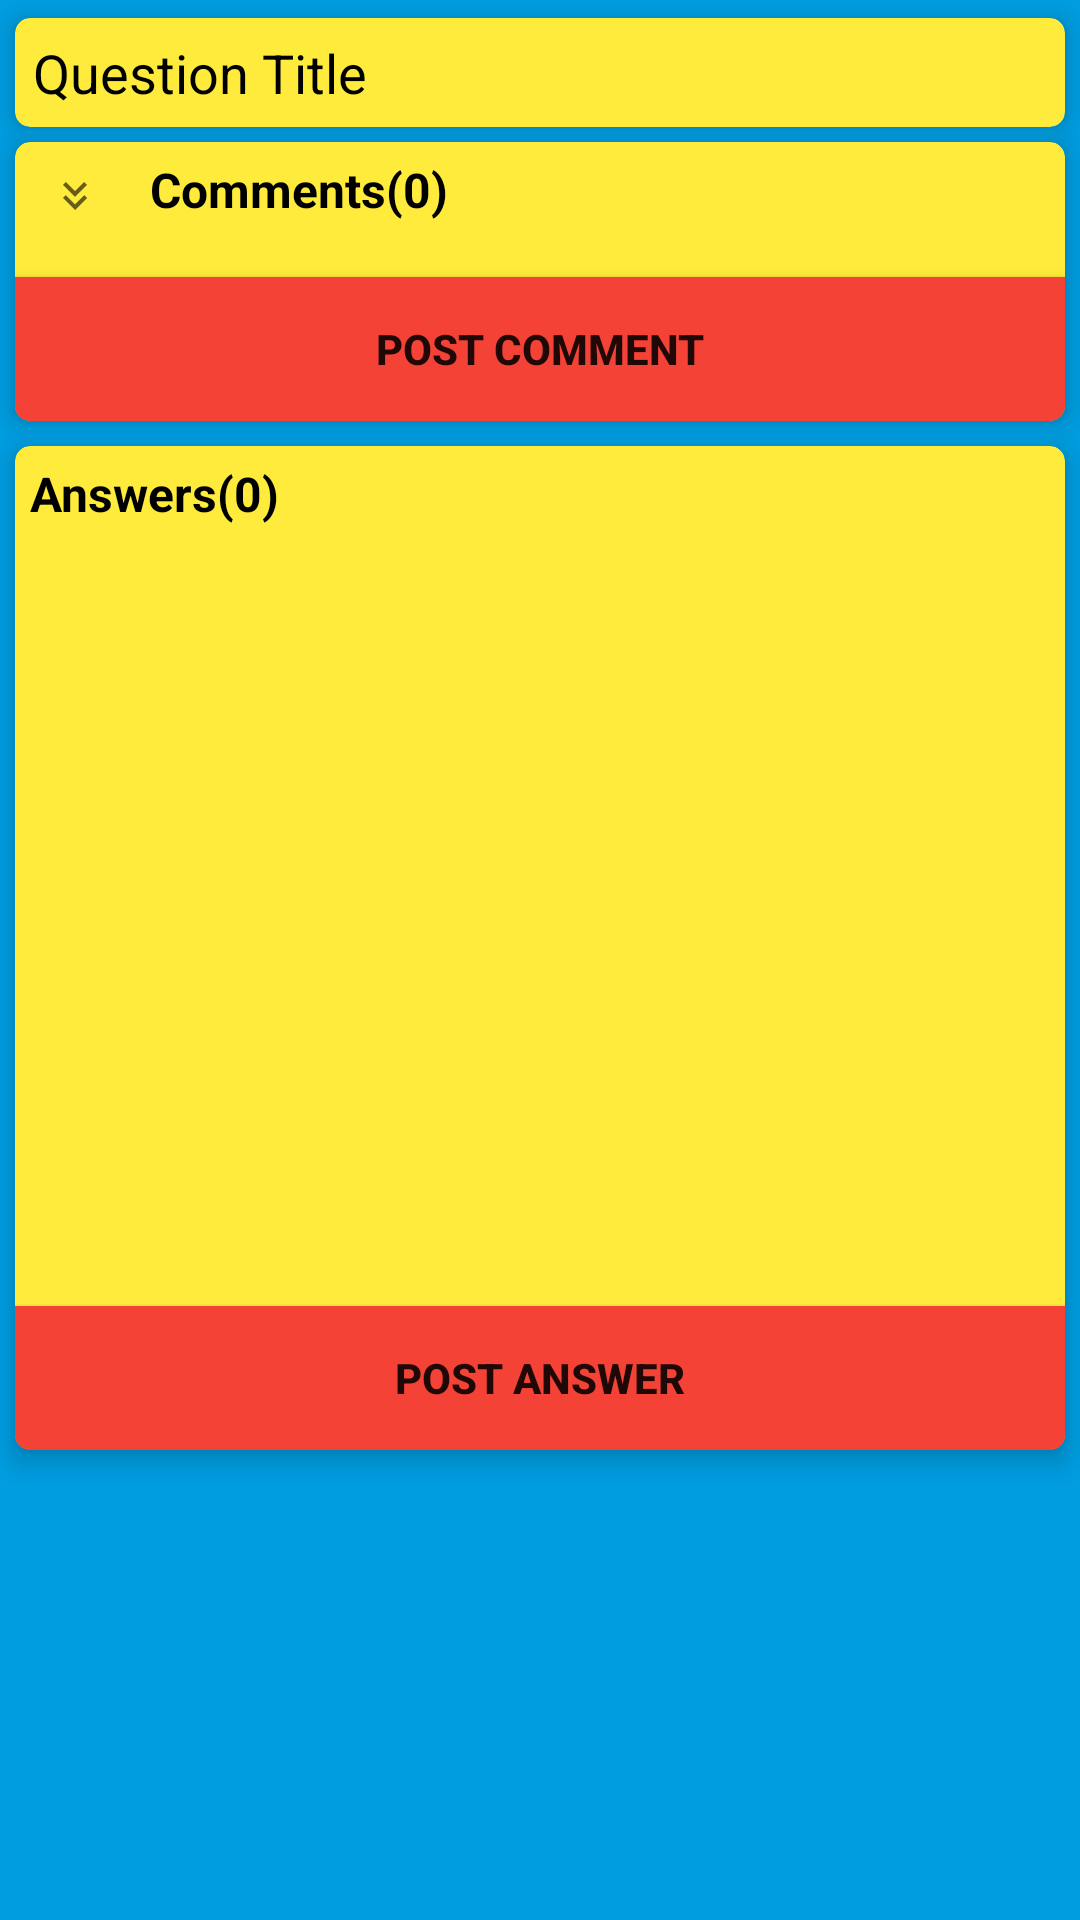

Android layout source for this screen:
<!-- AndroidManifest.xml: application theme CustomTheme -->
<!-- res/layout/activity_answer_comments.xml -->
<?xml version="1.0" encoding="utf-8"?>
<androidx.constraintlayout.widget.ConstraintLayout xmlns:android="http://schemas.android.com/apk/res/android"
    xmlns:app="http://schemas.android.com/apk/res-auto"
    xmlns:tools="http://schemas.android.com/tools"
    android:layout_width="match_parent"
    android:background="@color/blue_text"
    android:layout_height="match_parent"
    tools:context=".AnswerComments">

    <androidx.cardview.widget.CardView
        android:id="@+id/question_item"
        android:layout_width="match_parent"
        android:layout_height="wrap_content"
        app:cardBackgroundColor="#FFEB3B"
        app:cardCornerRadius="5dp"
        android:layout_marginLeft="5dp"
        android:layout_marginRight="5dp"
        app:cardElevation="5dp"
        app:layout_constraintBottom_toBottomOf="parent"
        app:layout_constraintEnd_toEndOf="parent"
        app:layout_constraintStart_toStartOf="parent"
        app:layout_constraintTop_toTopOf="parent"
        app:layout_constraintVertical_bias="0.01">

        <LinearLayout
            android:id="@+id/question_layout"
            android:layout_width="match_parent"
            android:layout_height="wrap_content"
            android:orientation="vertical">

            <TextView
                android:id="@+id/question_t"
                android:layout_width="match_parent"
                android:layout_height="wrap_content"
                android:textColor="@color/black"
                android:padding="6sp"
                android:text="Question Title"
                android:textSize="18sp"
                app:autoSizeTextType="uniform" />
        </LinearLayout>
    </androidx.cardview.widget.CardView>

    <androidx.cardview.widget.CardView
        android:id="@+id/comment_item"
        android:layout_width="match_parent"
        android:layout_height="wrap_content"
        app:cardBackgroundColor="#FFEB3B"
        android:layout_marginLeft="5dp"
        android:layout_marginRight="5dp"
        app:cardCornerRadius="5dp"
        app:cardElevation="5dp"
        app:cardPreventCornerOverlap="true"
        app:layout_constraintBottom_toBottomOf="parent"
        app:layout_constraintEnd_toEndOf="parent"
        app:layout_constraintStart_toStartOf="parent"
        app:layout_constraintTop_toBottomOf="@+id/question_item"
        app:layout_constraintVertical_bias="0.01">

        <LinearLayout
            android:id="@+id/comments_list"
            android:layout_width="match_parent"
            android:layout_height="wrap_content"
            android:orientation="vertical">

            <LinearLayout
                android:layout_width="wrap_content"
                android:layout_height="wrap_content"
                android:orientation="horizontal">
                <ImageButton
                    android:id="@+id/btn_expand_comments"
                    android:layout_width="40dp"
                    android:layout_height="40dp"
                    android:scaleType="fitStart"
                    android:src="@drawable/arrow_down_1"
                    android:backgroundTint="#FFEB3B"
                    />
                <TextView
                    android:layout_width="match_parent"
                    android:layout_height="wrap_content"
                    android:padding="5dp"
                    android:id="@+id/comment_title_id"
                    android:textColor="@color/black"
                    android:textSize="16sp"
                    android:text="Comments(0)"
                    android:textStyle="bold" />


            </LinearLayout>



            <androidx.recyclerview.widget.RecyclerView
                android:id="@+id/comments_recycler_view"
                android:layout_width="match_parent"
                android:visibility="gone"
                android:layout_height="100dp"/>
            <androidx.appcompat.widget.AppCompatButton
                android:id="@+id/post_comments"
                android:text="POST COMMENT"
                android:textStyle="bold"
                android:background="@color/red"
                android:layout_marginTop="5dp"
                android:layout_width="match_parent"
                android:layout_height="wrap_content"/>
        </LinearLayout>
    </androidx.cardview.widget.CardView>

    <androidx.cardview.widget.CardView
        android:id="@+id/answer_item"
        android:layout_width="match_parent"
        android:layout_height="wrap_content"
        app:cardBackgroundColor="#FFEB3B"
        android:layout_marginLeft="5dp"
        android:layout_marginRight="5dp"
        app:cardCornerRadius="5dp"
        app:cardElevation="5dp"
        app:cardPreventCornerOverlap="true"
        app:layout_constraintBottom_toBottomOf="parent"
        app:layout_constraintEnd_toEndOf="parent"
        app:layout_constraintStart_toStartOf="parent"
        app:layout_constraintTop_toBottomOf="@+id/comment_item"
        app:layout_constraintVertical_bias="0.05">

        <LinearLayout
            android:id="@+id/answers_list"
            android:layout_width="match_parent"
            android:layout_height="wrap_content"
            android:orientation="vertical">

            <TextView
                android:id="@+id/answer_title_id"
                android:layout_width="match_parent"
                android:layout_height="wrap_content"
                android:padding="5dp"
                android:textColor="@color/black"
                android:textSize="16sp"
                android:text="Answers(0)"
                android:textStyle="bold" />

            <androidx.recyclerview.widget.RecyclerView
                android:id="@+id/answers_recycler_view"
                android:layout_width="match_parent"
                android:layout_height="250dp"/>
            <androidx.appcompat.widget.AppCompatButton
                android:id="@+id/post_answers"
                android:text="POST ANSWER"
                android:textStyle="bold"
                android:background="@color/red"
                android:layout_marginTop="5dp"
                android:layout_width="match_parent"
                android:layout_height="wrap_content"/>
        </LinearLayout>
    </androidx.cardview.widget.CardView>

</androidx.constraintlayout.widget.ConstraintLayout>
<!-- resources referenced by this layout -->
<resources>
  <color name="black">#FF000000</color>
  <color name="blue_text">#009de0</color>
  <color name="red">#f44336</color>
  <!-- drawable arrow_down_1 (drawable) -->
  <vector xmlns:android="http://schemas.android.com/apk/res/android"
      android:width="24dp"
      android:height="24dp"
      android:viewportWidth="24"
      android:viewportHeight="24"
      android:tint="?attr/colorControlNormal">
    <path
        android:fillColor="@android:color/black"
        android:pathData="M18,6.41l-1.41,-1.41l-4.59,4.58l-4.59,-4.58l-1.41,1.41l6,6z"/>
    <path
        android:fillColor="@android:color/black"
        android:pathData="M18,13l-1.41,-1.41l-4.59,4.58l-4.59,-4.58l-1.41,1.41l6,6z"/>
  </vector>
  <style name="CustomTheme" parent="Theme.AppCompat.Light">
  
          <item name="contentInsetStart">0dp</item>
          <item name="contentInsetEnd">0dp</item>
      </style>
</resources>
